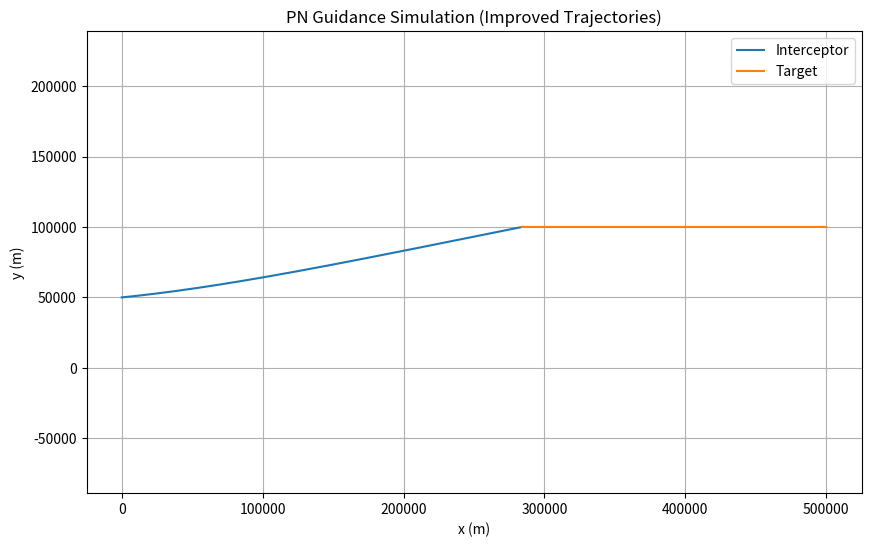
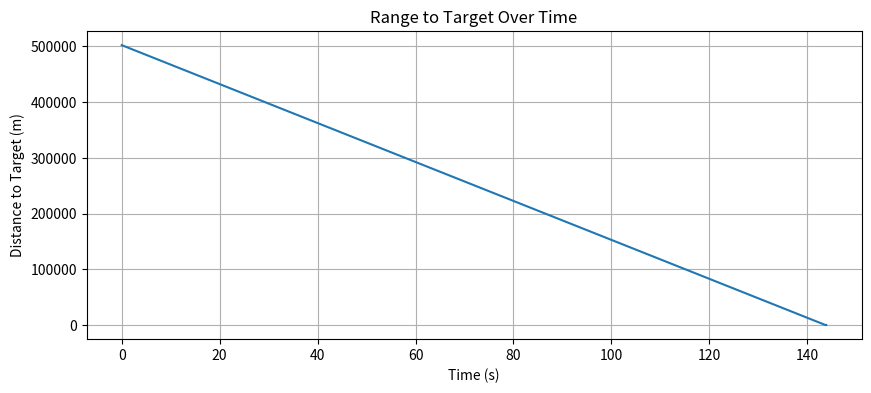
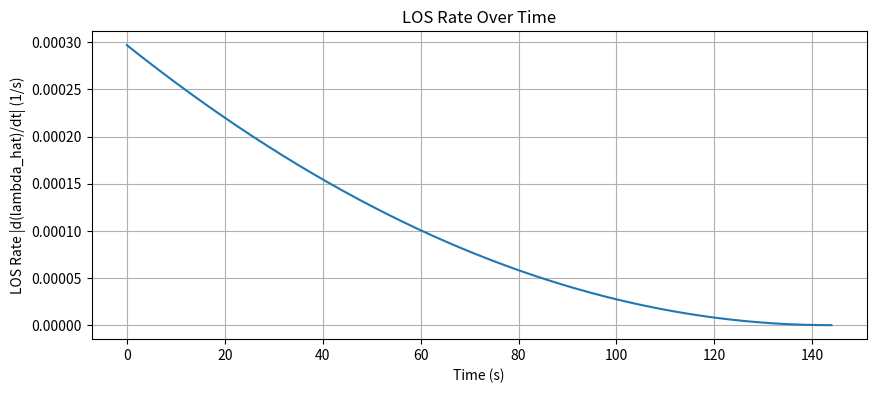

Write the Python code that produced these figures, in order.
import numpy as np
import matplotlib.pyplot as plt

# 시뮬레이션 설정
dt = 0.1  # 시간 간격 (초)
T = 333   # 총 시뮬레이션 시간 (초)
steps = int(T / dt)

# PN 유도 상수 및 초기 속도
N = 4
v_I_mag = 2000.0
v_T_mag = 1500.0

# 초기 위치
r_I = np.array([0.0, 50_000.0])
r_T = np.array([500_000.0, 100_000.0])

# Interceptor 초기 속도를 target 방향으로 세팅
target_direction = r_T - r_I
target_direction /= np.linalg.norm(target_direction)
v_I = v_I_mag * target_direction

# Target은 왼쪽(-x축 방향)으로 이동 (수평)
v_T = np.array([-v_T_mag, 0.0])

# 기록용 리스트
r_I_list = [r_I.copy()]
r_T_list = [r_T.copy()]
distance_list = []
los_rate_list = []

intercept_time = None
intercept_index = None
intercept_threshold = 100.0  # 100m 이내면 요격 성공으로 간주

for step in range(steps):
    # 시선 벡터 및 단위벡터
    lambda_vec = r_T - r_I
    lambda_norm = np.linalg.norm(lambda_vec)
    lambda_unit = lambda_vec / lambda_norm

    # 시선 변화율 및 단위벡터 변화율 (정확 계산)
    lambda_dot = v_T - v_I
    lambda_unit_dot = (lambda_dot / lambda_norm) - (np.dot(lambda_vec, lambda_dot) / lambda_norm**3) * lambda_vec
    los_rate = np.linalg.norm(lambda_unit_dot)
    los_rate_list.append(los_rate)

    # 폐쇄 속도
    v_c = -np.dot(lambda_vec, lambda_dot) / lambda_norm

    # PN 가속도
    a_c = N * v_c * lambda_unit_dot

    # interceptor 업데이트
    v_I += a_c * dt
    r_I += v_I * dt

    # target 업데이트
    r_T += v_T * dt

    # 거리 기록
    r_I_list.append(r_I.copy())
    r_T_list.append(r_T.copy())
    distance_list.append(np.linalg.norm(r_T - r_I))

    # 요격 성공 여부 판단
    if intercept_time is None and np.linalg.norm(lambda_vec) < intercept_threshold:
        intercept_time = step * dt
        intercept_index = step  # 요격 시점 인덱스 저장
        break  # 요격 후 시뮬레이션 중단

# 배열 변환 (요격 시점까지만)
if intercept_index is not None:
    r_I_arr = np.array(r_I_list[:intercept_index+2])  # +2: step에서 break 직전까지 좌표 포함
    r_T_arr = np.array(r_T_list[:intercept_index+2])
    time_arr = np.arange(intercept_index+1) * dt
    distance_arr = np.array(distance_list[:intercept_index+1])
    los_rate_arr = np.array(los_rate_list[:intercept_index+1])
else:
    r_I_arr = np.array(r_I_list)
    r_T_arr = np.array(r_T_list)
    time_arr = np.arange(len(distance_list)) * dt
    distance_arr = np.array(distance_list)
    los_rate_arr = np.array(los_rate_list)

# 시각화 1: 궤적
plt.figure(figsize=(10, 6))
plt.plot(r_I_arr[:, 0], r_I_arr[:, 1], label='Interceptor')
plt.plot(r_T_arr[:, 0], r_T_arr[:, 1], label='Target')
plt.xlabel('x (m)')
plt.ylabel('y (m)')
plt.title('PN Guidance Simulation (Improved Trajectories)')
plt.legend()
plt.grid(True)
plt.axis('equal')
plt.show()

# 시각화 2: 거리 vs 시간
plt.figure(figsize=(10, 4))
plt.plot(time_arr, distance_arr)
plt.xlabel('Time (s)')
plt.ylabel('Distance to Target (m)')
plt.title('Range to Target Over Time')
plt.grid(True)
plt.show()

# 시각화 3: 시선(LOS) 단위벡터 변화율 vs 시간
plt.figure(figsize=(10, 4))
plt.plot(time_arr, los_rate_arr)
plt.xlabel('Time (s)')
plt.ylabel('LOS Rate |d(lambda_hat)/dt| (1/s)')
plt.title('LOS Rate Over Time')
plt.grid(True)
plt.show()

# 요격 성공 여부 출력
if intercept_time:
    print(f"Intercept achieved at t = {intercept_time:.2f} s")
else:
    print("No intercept achieved")
